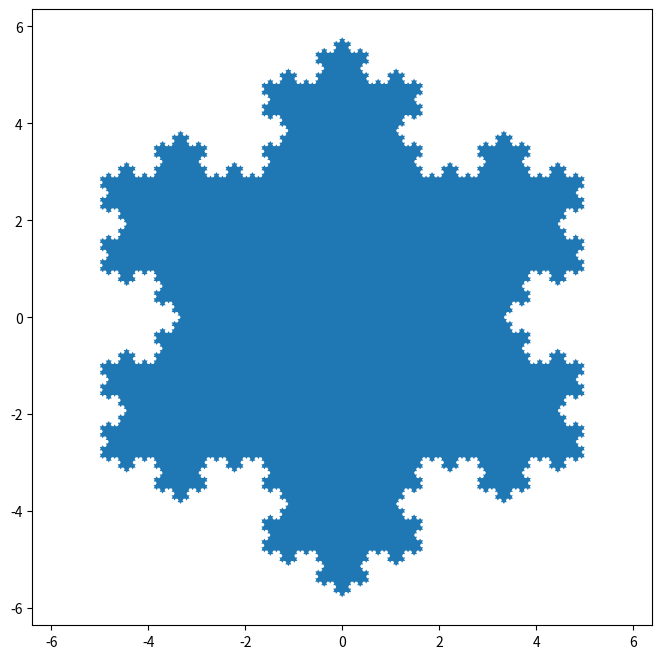

This chart was generated by the following Python code:
# -*- coding: utf-8 -*-
"""filedpolygon.ipynb

Automatically generated by Colaboratory.

Original file is located at
    https://colab.research.google.com/drive/1bcXDU3h1qmXf3LoHcKYbvMgQsV-ZLp2Q
"""

import numpy as np
import matplotlib.pyplot as plt


def koch_snowflake(order, scale=10):
    """
    Return two lists x, y of point coordinates of the Koch snowflake.

    Parameters
    ----------
    order : int
        The recursion depth.
    scale : float
        The extent of the snowflake (edge length of the base triangle).
    """
    def _koch_snowflake_complex(order):
        if order == 0:
            # initial triangle
            angles = np.array([0, 120, 240]) + 90
            return scale / np.sqrt(3) * np.exp(np.deg2rad(angles) * 1j)
        else:
            ZR = 0.5 - 0.5j * np.sqrt(3) / 3

            p1 = _koch_snowflake_complex(order - 1)  # start points
            p2 = np.roll(p1, shift=-1)  # end points
            dp = p2 - p1  # connection vectors

            new_points = np.empty(len(p1) * 4, dtype=np.complex128)
            new_points[::4] = p1
            new_points[1::4] = p1 + dp / 3
            new_points[2::4] = p1 + dp * ZR
            new_points[3::4] = p1 + dp / 3 * 2
            return new_points

    points = _koch_snowflake_complex(order)
    x, y = points.real, points.imag
    return x, y

x, y = koch_snowflake(order=5)

plt.figure(figsize=(8, 8))
plt.axis('equal')
plt.fill(x, y)
plt.show()